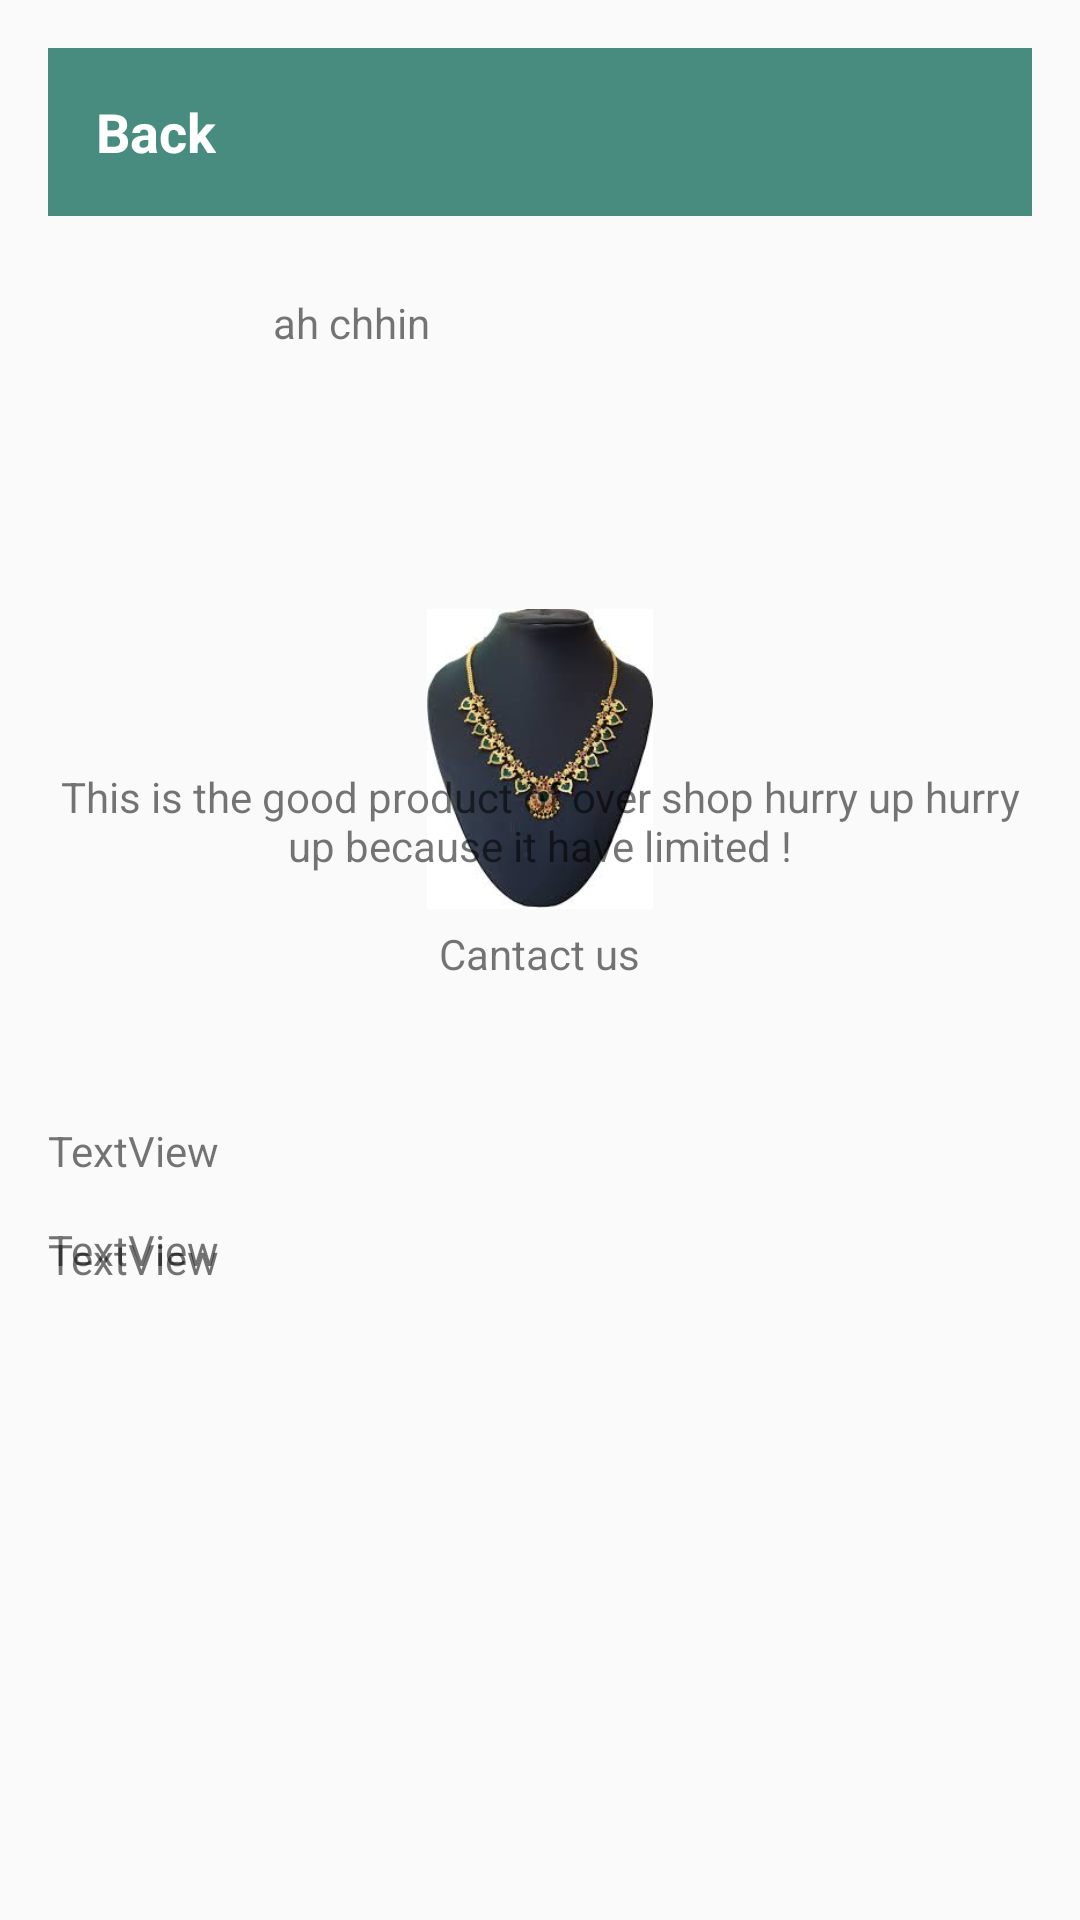

Android layout source for this screen:
<!-- AndroidManifest.xml: application theme AppTheme -->
<!-- res/layout/activity_view_post_detail.xml -->
<?xml version="1.0" encoding="utf-8"?>
<LinearLayout xmlns:android="http://schemas.android.com/apk/res/android"
    xmlns:app="http://schemas.android.com/apk/res-auto"
    xmlns:tools="http://schemas.android.com/tools"
    android:id="@+id/activity_forgot_pass"
    android:layout_width="match_parent"
    android:layout_height="match_parent"
    android:paddingBottom="@dimen/activity_vertical_margin"
    android:paddingLeft="@dimen/activity_horizontal_margin"
    android:paddingRight="@dimen/activity_horizontal_margin"
    android:paddingTop="@dimen/activity_vertical_margin"
    tools:context="ruc.ps_app_project.ForgotPassActivity"
    android:orientation="vertical">

    <LinearLayout
        android:layout_width="match_parent"
        android:layout_height="match_parent"
        android:orientation="vertical"
        tools:layout_editor_absoluteX="8dp"
        tools:layout_editor_absoluteY="8dp"
        android:weightSum="1">

        <LinearLayout
            android:layout_width="fill_parent"
            android:layout_height="wrap_content"
            android:orientation="vertical"
            tools:layout_editor_absoluteY="0dp"
            tools:layout_editor_absoluteX="0dp">


            <android.support.v7.widget.Toolbar
                android:id="@+id/toolbar"
                android:layout_width="fill_parent"
                android:layout_height="wrap_content"
                android:background="@color/color_menu"
                android:minHeight="?attr/actionBarSize"
                app:popupTheme="@style/ThemeOverlay.AppCompat.Light"
                app:theme="@style/ThemeOverlay.AppCompat.Dark"
                tools:layout_editor_absoluteY="0dp"
                tools:layout_editor_absoluteX="8dp">



                <TextView
                    android:id="@+id/btnPostBack"
                    android:text="Back"
                    android:layout_width="wrap_content"
                    android:layout_height="wrap_content"
                    android:drawableStart="@drawable/ic_chevron_left_black_24dp"
                    android:textStyle="bold"
                    android:textSize="18sp"
                    android:textColor="@color/white"
                    android:layout_marginStart="10dp"
                    android:layout_centerVertical="true"
                    android:layout_alignParentStart="true" />

            </android.support.v7.widget.Toolbar>

            <RelativeLayout
                android:layout_width="match_parent"
                android:layout_height="71dp">

                <ImageView
                    android:id="@+id/imageView2"
                    android:layout_width="75dp"
                    android:layout_height="86dp"
                    android:src="@drawable/user"
                    android:layout_alignParentTop="true"
                    android:layout_alignParentStart="true" />

                <TextView
                    android:text="ah chhin"
                    android:layout_width="wrap_content"
                    android:layout_height="wrap_content"
                    android:layout_centerVertical="true"
                    android:layout_toEndOf="@+id/imageView2"
                    android:id="@+id/textView3" />

            </RelativeLayout>

        </LinearLayout>

        <RelativeLayout
            android:layout_width="match_parent"
            android:layout_height="match_parent">

            <ImageView
                android:layout_width="150dp"
                android:layout_height="100dp"
                app:srcCompat="@drawable/images"
                android:id="@+id/imageView4"
                android:layout_weight="0.04"
                android:layout_alignParentBottom="true"
                android:layout_centerHorizontal="true"
                android:layout_marginBottom="321dp" />

            <TextView
                android:text="This is the good product of over shop hurry up hurry up because it have limited !"
                android:layout_width="wrap_content"
                android:layout_height="wrap_content"
                android:textAlignment="center"
                android:layout_marginTop="113dp"
                android:id="@+id/textView6"
                android:layout_alignParentTop="true"
                android:layout_alignParentStart="true" />

            <TextView
                android:text="Cantact us"
                android:layout_width="wrap_content"
                android:layout_height="wrap_content"
                android:layout_below="@+id/textView6"
                android:layout_centerHorizontal="true"
                android:layout_marginTop="17dp"
                android:id="@+id/textView7" />

            <TextView
                android:text="TextView"
                android:layout_width="wrap_content"
                android:layout_height="wrap_content"
                android:layout_centerVertical="true"
                android:layout_alignParentStart="true"
                android:id="@+id/textView10" />

            <TextView
                android:text="TextView"
                android:layout_width="wrap_content"
                android:layout_height="wrap_content"
                android:layout_below="@+id/textView10"
                android:layout_alignEnd="@+id/textView10"
                android:layout_marginTop="17dp"
                android:id="@+id/textView11" />

            <TextView
                android:text="TextView"
                android:layout_width="wrap_content"
                android:layout_height="wrap_content"
                android:layout_alignParentTop="true"
                android:layout_marginTop="264dp"
                android:id="@+id/textView12"
                android:layout_alignEnd="@+id/textView11" />

        </RelativeLayout>

    </LinearLayout>

    <TextView
        android:text="Description"
        android:layout_width="match_parent"
        android:layout_height="wrap_content"
        android:id="@+id/textView5"
        android:textAlignment="center"
        android:layout_weight="0.08"
        android:layout_marginTop="21dp"
        android:layout_below="@+id/imageView4"
        android:layout_alignParentEnd="true" />

</LinearLayout>
<!-- resources referenced by this layout -->
<resources>
  <color name="color_menu">#488c80</color>
  <color name="white">#fff</color>
  <dimen name="activity_horizontal_margin">16dp</dimen>
  <dimen name="activity_vertical_margin">16dp</dimen>
  <!-- drawable images: jpg bitmap (drawable, 7060 bytes) -->
  <style name="AppTheme" parent="Theme.AppCompat.Light.NoActionBar">
      
          <item name="colorPrimary">@color/colorPrimary</item>
          <item name="colorPrimaryDark">@color/colorPrimaryDark</item>
          <item name="colorAccent">@color/colorAccent</item>
      </style>
  <color name="colorPrimary">#224c45</color>
  <color name="colorPrimaryDark">#303F9F</color>
  <color name="colorAccent">#04988A</color>
</resources>
